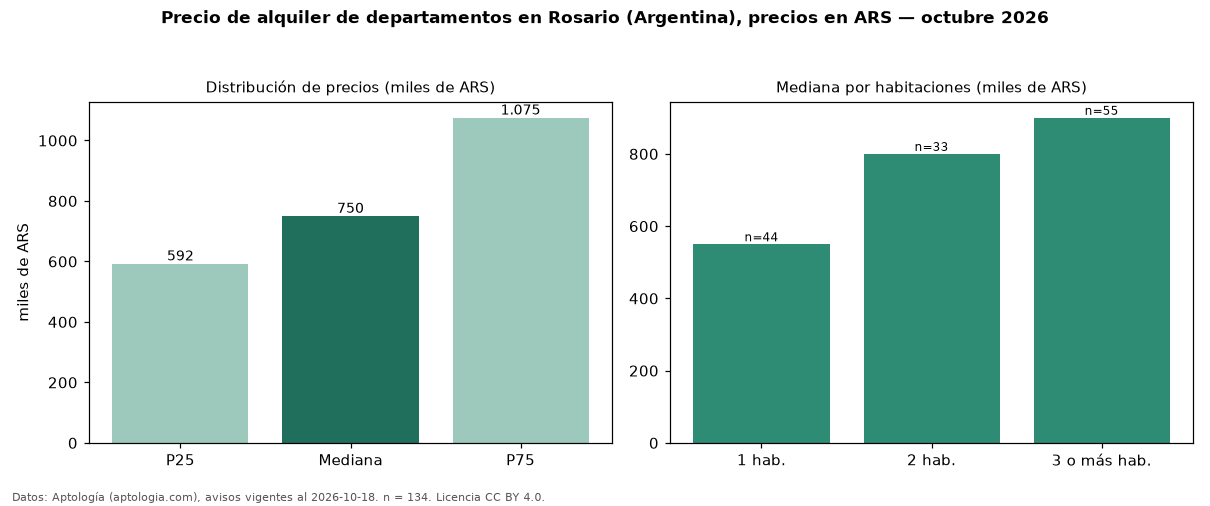

Data behind this chart, as committed beside it:
seccion, metrica, valor, moneda, n
precio, p25, 592500, ARS, 134
precio, mediana, 750000, ARS, 134
precio, p75, 1075000, ARS, 134
precio, minimo, 400000, ARS, 134
precio, maximo, 2700000, ARS, 134
m2, mediana_precio_m2, 13292, ARS, 114
m2, area_mediana_m2, 60.0, m2, 114
banos, mediana_banos, 1.0, , 
habitaciones, 1, 550000, ARS, 44
habitaciones, 2, 800000, ARS, 33
habitaciones, 3+, 900000, ARS, 55
fuente, fecha_datos, 2026-10-18, , 
fuente, atribucion, https://www.aptologia.com/ar/alquiler/ro…, , 
fuente, licencia, CC BY 4.0, , 
